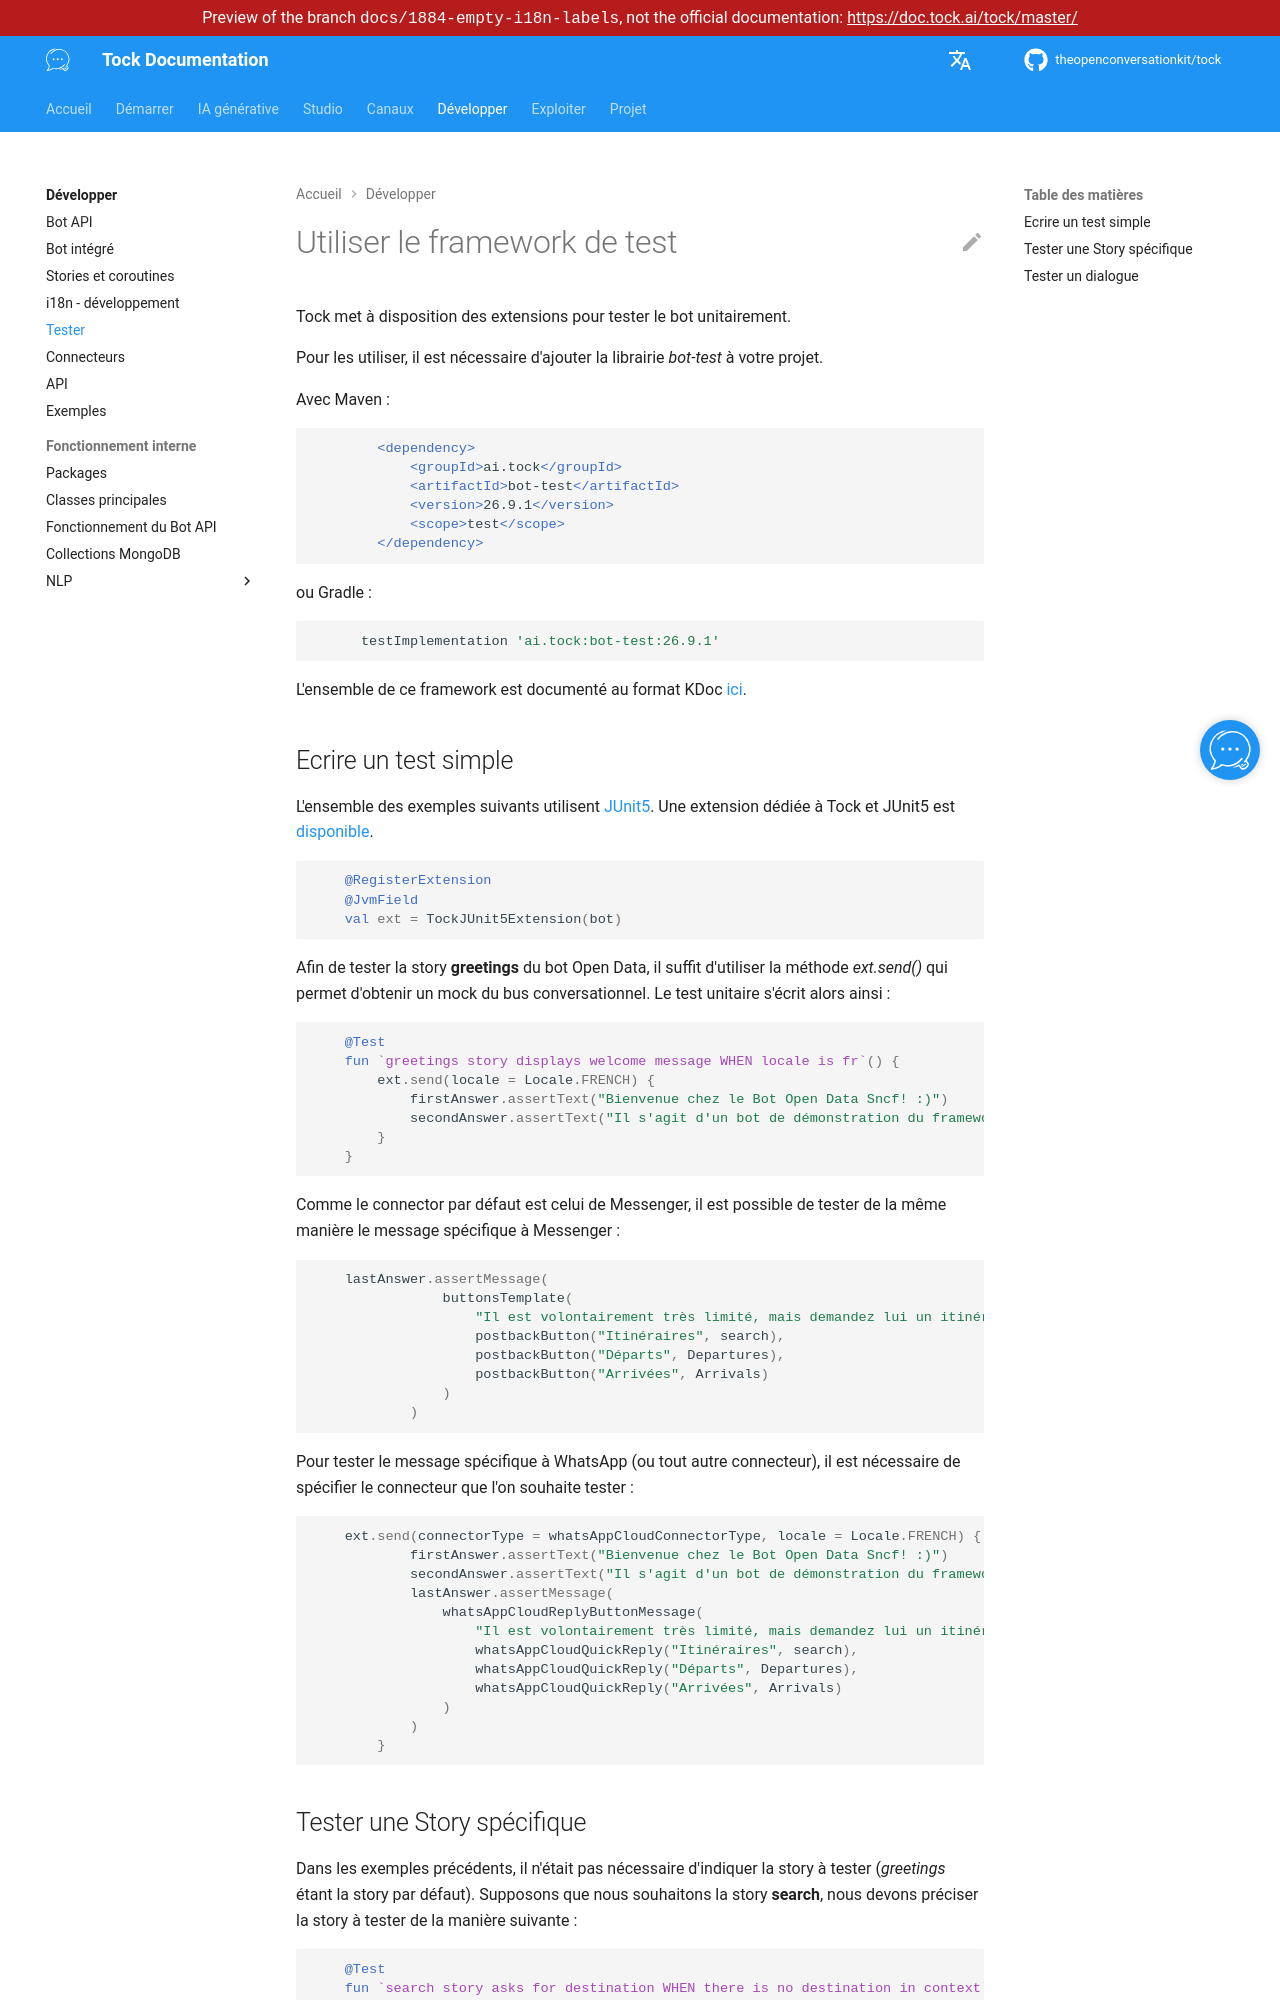

repository: theopenconversationkit/tock · page: preview/docs-1884-empty-i18n-labels/fr/develop/test.html · generator: mkdocs

---
title: Tester
description: "Tester unitairement les bots et stories Tock avec les extensions de test fournies par Tock."
---

# Utiliser le framework de test

Tock met à disposition des extensions pour tester le bot unitairement.

Pour les utiliser, il est nécessaire d'ajouter la librairie *bot-test* à votre projet.

Avec Maven :

```xml
        <dependency>
            <groupId>ai.tock</groupId>
            <artifactId>bot-test</artifactId>
            <version>{{ tock_version }}</version>
            <scope>test</scope>
        </dependency>
```

ou Gradle :

```groovy
      testImplementation 'ai.tock:bot-test:{{ tock_version }}'
``` 

L'ensemble de ce framework est documenté au format KDoc [ici](https://javadoc.io/doc/ai.tock/bot-test/latest/ai/tock/bot/test/package-summary.html).

## Ecrire un test simple

L'ensemble des exemples suivants utilisent [JUnit5](https://junit.org/junit5/). 
Une extension dédiée à Tock et JUnit5 est [disponible](https://javadoc.io/doc/ai.tock/bot-test/latest/ai/tock/bot/test/junit/TockJUnit5Extension.html).

```kotlin

    @RegisterExtension
    @JvmField
    val ext = TockJUnit5Extension(bot)
```


Afin de tester la story **greetings** du bot Open Data, il suffit d'utiliser la méthode *ext.send()*
 qui permet d'obtenir un mock du bus conversationnel. Le test unitaire s'écrit alors ainsi :   

```kotlin

    @Test
    fun `greetings story displays welcome message WHEN locale is fr`() {
        ext.send(locale = Locale.FRENCH) {
            firstAnswer.assertText("Bienvenue chez le Bot Open Data Sncf! :)")
            secondAnswer.assertText("Il s'agit d'un bot de démonstration du framework Tock : https://github.com/theopenconversationkit/tock")
        }
    }
```

Comme le connector par défaut est celui de Messenger, il est possible de tester de la même manière le message spécifique à Messenger : 

```kotlin

    lastAnswer.assertMessage(
                buttonsTemplate(
                    "Il est volontairement très limité, mais demandez lui un itinéraire ou les départs à partir d'une gare et constatez le résultat! :)",
                    postbackButton("Itinéraires", search),
                    postbackButton("Départs", Departures),
                    postbackButton("Arrivées", Arrivals)
                )
            )
```

Pour tester le message spécifique à WhatsApp (ou tout autre connecteur),
 il est nécessaire de spécifier le connecteur que l'on souhaite tester :
 
```kotlin
    ext.send(connectorType = whatsAppCloudConnectorType, locale = Locale.FRENCH) {
            firstAnswer.assertText("Bienvenue chez le Bot Open Data Sncf! :)")
            secondAnswer.assertText("Il s'agit d'un bot de démonstration du framework Tock : https://github.com/theopenconversationkit/tock")
            lastAnswer.assertMessage(
                whatsAppCloudReplyButtonMessage(
                    "Il est volontairement très limité, mais demandez lui un itinéraire ou les départs à partir d'une gare et constatez le résultat! :)",
                    whatsAppCloudQuickReply("Itinéraires", search),
                    whatsAppCloudQuickReply("Départs", Departures),
                    whatsAppCloudQuickReply("Arrivées", Arrivals)
                )
            )
        }
```
